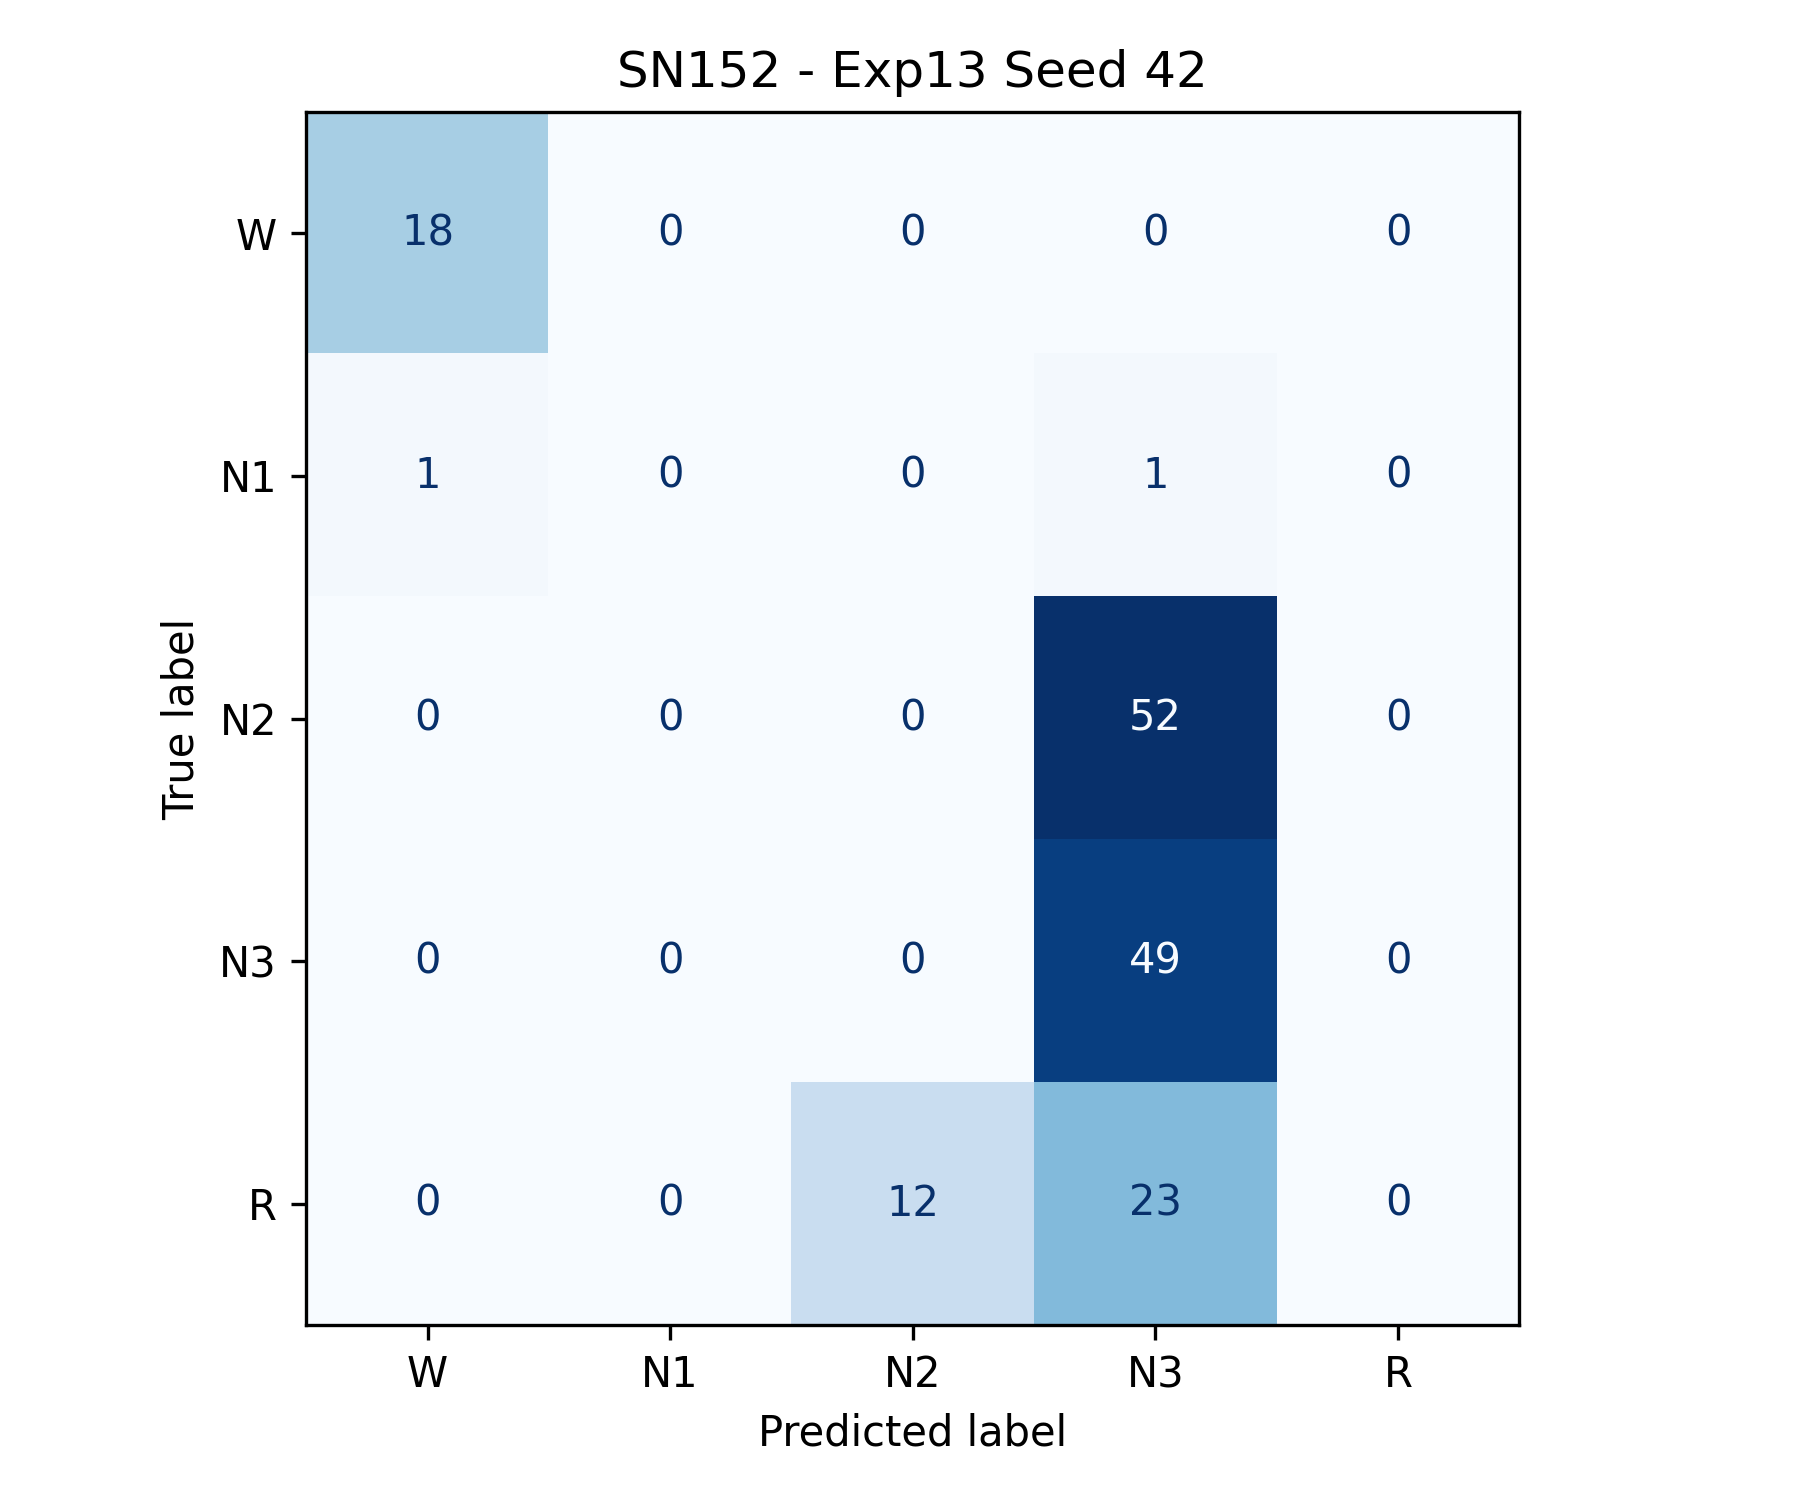

Source data for this figure (header and first rows):
, W, N1, N2, N3, R
W, 18, 0, 0, 0, 0
N1, 1, 0, 0, 1, 0
N2, 0, 0, 0, 52, 0
N3, 0, 0, 0, 49, 0
R, 0, 0, 12, 23, 0
